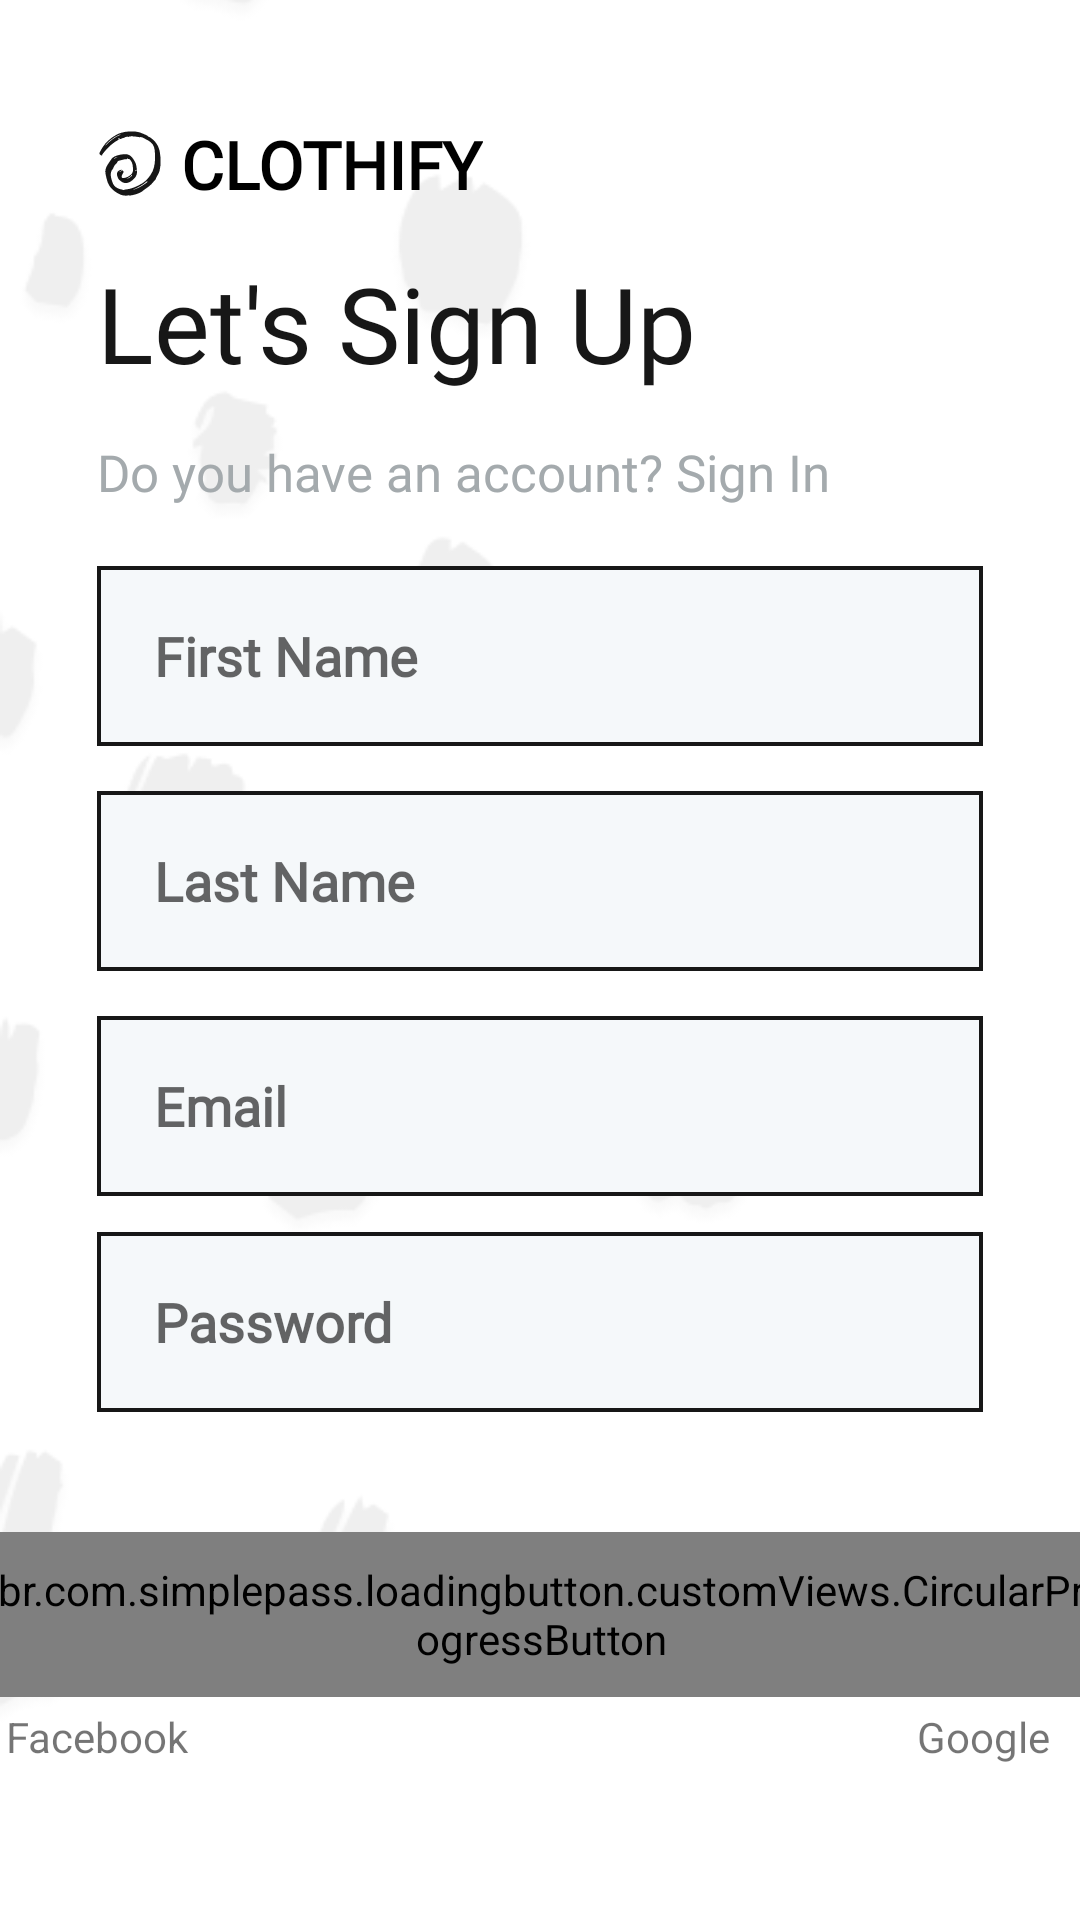

Reconstruct the res/layout file that produces this screen, plus the resources it refers to.
<!-- AndroidManifest.xml: application theme Clothify -->
<!-- res/layout/fragment_signup.xml -->
<?xml version="1.0" encoding="utf-8"?>
<FrameLayout xmlns:android="http://schemas.android.com/apk/res/android"
    xmlns:app="http://schemas.android.com/apk/res-auto"
    android:layout_width="match_parent"
    android:layout_height="match_parent">

    <ImageView
        android:layout_width="match_parent"
        android:layout_height="match_parent"
        android:src="@drawable/background"
        android:scaleType="centerCrop"/>

    <androidx.constraintlayout.widget.ConstraintLayout
        android:layout_width="match_parent"
        android:layout_height="match_parent">

        <TextView
            android:id="@+id/appName"
            android:layout_width="wrap_content"
            android:layout_height="wrap_content"
            style="@style/h3"
            android:layout_marginTop="40dp"
            android:drawableStart="@drawable/logo_shape"
            android:drawablePadding="6dp"
            android:textStyle="bold"
            app:layout_constraintStart_toStartOf="@id/guidelineSignInLeft"
            app:layout_constraintTop_toTopOf="parent"
            android:text="@string/app_name"
            android:textAllCaps="true"/>

        <TextView
            android:id="@+id/letsSignUp"
            android:layout_width="wrap_content"
            android:layout_height="wrap_content"
            style="@style/h4"
            android:layout_marginTop="15dp"
            app:layout_constraintTop_toBottomOf="@id/appName"
            app:layout_constraintStart_toStartOf="@id/guidelineSignInLeft"
            android:text="Let's Sign Up"
            android:textAlignment="center"
            android:gravity="center"
            android:textSize="35sp"/>

        <TextView
            android:id="@+id/doyouhaveanaccount"
            android:layout_width="wrap_content"
            android:layout_height="wrap_content"
            style="@style/h2"
            app:layout_constraintStart_toStartOf="@+id/guidelineSignInLeft"
            app:layout_constraintTop_toBottomOf="@id/letsSignUp"
            android:text="Do you have an account? Sign In"
            android:textAlignment="center"
            android:gravity="center"
            android:layout_marginTop="15dp"/>
        <EditText
            android:id="@+id/edFirstName"
            android:layout_width="0dp"
            android:layout_height="@dimen/editTextHeight"
            app:layout_constraintStart_toStartOf="@id/guidelineSignInLeft"
            app:layout_constraintEnd_toEndOf="@id/guidelineSignInRight"
            app:layout_constraintTop_toBottomOf="@id/doyouhaveanaccount"
            style="@style/editText"
            android:hint="First Name"
            android:inputType="text"
            android:layout_marginTop="20dp"/>
        <EditText
            android:id="@+id/edLastName"
            android:layout_width="0dp"
            android:layout_height="@dimen/editTextHeight"
            app:layout_constraintStart_toStartOf="@id/guidelineSignInLeft"
            app:layout_constraintEnd_toEndOf="@id/guidelineSignInRight"
            app:layout_constraintTop_toBottomOf="@id/edFirstName"
            style="@style/editText"
            android:hint="Last Name"
            android:inputType="text"
            android:layout_marginTop="15dp"/>

        <EditText
            android:id="@+id/edEmailSignUp"
            android:layout_width="0dp"
            android:layout_height="@dimen/editTextHeight"
            app:layout_constraintStart_toStartOf="@id/guidelineSignInLeft"
            app:layout_constraintEnd_toEndOf="@id/guidelineSignInRight"
            app:layout_constraintTop_toBottomOf="@id/edLastName"
            style="@style/editText"
            android:hint="Email"
            android:inputType="textEmailAddress"
            android:layout_marginTop="15dp"/>


        <EditText
            android:id="@+id/edPasswordSignUp"
            style="@style/editText"
            android:layout_width="0dp"
            android:layout_height="@dimen/editTextHeight"
            android:layout_marginTop="12dp"
            android:hint="Password"
            android:inputType="textPassword"
            app:layout_constraintEnd_toEndOf="@id/guidelineSignInRight"
            app:layout_constraintHorizontal_bias="0.0"
            app:layout_constraintStart_toStartOf="@id/guidelineSignInLeft"
            app:layout_constraintTop_toBottomOf="@id/edEmailSignUp" />

        <ImageView
            android:id="@+id/facebook"
            android:layout_width="wrap_content"
            android:layout_height="wrap_content"
            android:layout_marginTop="13dp"
            app:layout_constraintStart_toStartOf="@id/guidelineSignInLeft"
            app:layout_constraintTop_toBottomOf="@id/signInButton2"
            android:src="@drawable/facebook_login"
            />

        <TextView
            android:layout_width="wrap_content"
            android:layout_height="wrap_content"
            android:text="Facebook"
            app:layout_constraintStart_toStartOf="@id/facebook"
            app:layout_constraintTop_toTopOf="@id/facebook"
            app:layout_constraintBottom_toBottomOf="@id/facebook"
            app:layout_constraintEnd_toEndOf="@id/facebook"/>

        <ImageView
            android:id="@+id/google"
            android:layout_width="wrap_content"
            android:layout_height="wrap_content"
            android:layout_marginTop="13dp"
            app:layout_constraintEnd_toEndOf="@id/guidelineSignInRight"
            app:layout_constraintTop_toBottomOf="@id/signInButton2"
            android:src="@drawable/google_login"
            />

        <TextView
            android:layout_width="wrap_content"
            android:layout_height="wrap_content"
            android:text="Google"
            app:layout_constraintStart_toStartOf="@id/google"
            app:layout_constraintTop_toTopOf="@id/google"
            app:layout_constraintBottom_toBottomOf="@id/google"
            app:layout_constraintEnd_toEndOf="@id/google"/>

        <br.com.simplepass.loadingbutton.customViews.CircularProgressButton
            android:id="@+id/signInButton2"
            style="@style/blackButtonStyle"
            android:layout_width="@dimen/buttonWidth"
            android:layout_height="@dimen/buttonHeight"
            android:text="Sign Up"
            app:layout_constraintTop_toBottomOf="@+id/edPasswordSignUp"
            app:layout_constraintEnd_toEndOf="@id/guidelineSignInRight"
            app:layout_constraintStart_toStartOf="@id/guidelineSignInLeft"
            android:layout_marginTop="40dp"
            app:spinning_bar_color="@color/white"/>

        <androidx.constraintlayout.widget.Guideline
            android:id="@+id/guidelineSignInLeft"
            android:layout_width="wrap_content"
            android:layout_height="wrap_content"
            android:orientation="vertical"
            app:layout_constraintGuide_percent="0.09" />
        <androidx.constraintlayout.widget.Guideline
            android:id="@+id/guidelineSignInRight"
            android:layout_width="wrap_content"
            android:layout_height="wrap_content"
            android:orientation="vertical"
            app:layout_constraintGuide_percent="0.91" />


    </androidx.constraintlayout.widget.ConstraintLayout>


</FrameLayout>
<!-- resources referenced by this layout -->
<resources>
  <color name="white">#FFFFFFFF</color>
  <dimen name="buttonHeight">55dp</dimen>
  <dimen name="buttonWidth">366dp</dimen>
  <dimen name="editTextHeight">60dp</dimen>
  <!-- drawable background: png bitmap (drawable, 14707 bytes) -->
  <!-- drawable logo_shape: vector/xml drawable (drawable, 4514 chars, omitted) -->
  <string name="app_name">Clothify</string>
  <style name="blackButtonStyle">
          <item name="android:background">@color/g_black</item>
          <item name="android:fontFamily">@font/poppins_thin</item>
          <item name="android:textColor">@color/white</item>
          <item name="android:textSize">@dimen/h2TextSize</item>
          <item name="android:textAllCaps">false</item>
      </style>
  <style name="editText">
          <item name="android:background">@drawable/white_background</item>
          <item name="android:paddingLeft">19dp</item>
          <item name="singleLine">true</item>
          <item name="android:textStyle">bold</item>
          <item name="android:fontFamily">@font/poppins_light</item>
      </style>
  <style name="h2">
          <item name="android:fontFamily">@font/poppins_light</item>
          <item name="android:textColor">@color/g_gray700</item>
          <item name="android:textSize">@dimen/h2TextSize</item>
      </style>
  <style name="h3">
          <item name="android:fontFamily">@font/poppins_light</item>
          <item name="android:textColor">@color/black</item>
          <item name="android:textSize">@dimen/h3TextSize</item>
      </style>
  <style name="h4">
          <item name="android:fontFamily">@font/poppins_thin</item>
          <item name="android:textColor">@color/g_black</item>
          <item name="android:textSize">@dimen/h4TextSize</item>
      </style>
  <style name="Clothify" parent="Theme.MaterialComponents.Light.NoActionBar">
          
          <item name="colorPrimary">@color/g_black</item>
          <item name="colorPrimaryVariant">@color/g_navy</item>
          <item name="colorOnPrimary">@color/g_brown</item>
          <item name="android:windowFullscreen">true</item>
          <item name="windowActionBar">false</item>
  
  
  
  
          
      </style>
  <color name="g_black">#171717</color>
  <dimen name="h2TextSize">17sp</dimen>
  <!-- drawable white_background (drawable) -->
  <?xml version="1.0" encoding="utf-8"?>
  <shape android:shape="rectangle" xmlns:android="http://schemas.android.com/apk/res/android">
      <solid android:color="#F5F8FA"/>
      <stroke android:width="4px" android:color="@color/g_black" />
  </shape>
  <color name="g_gray700">#a4aaad</color>
  <color name="black">#FF000000</color>
  <dimen name="h3TextSize">22sp</dimen>
  <dimen name="h4TextSize">35sp</dimen>
  <color name="g_navy">#1b2028</color>
  <color name="g_brown">#292526</color>
</resources>
